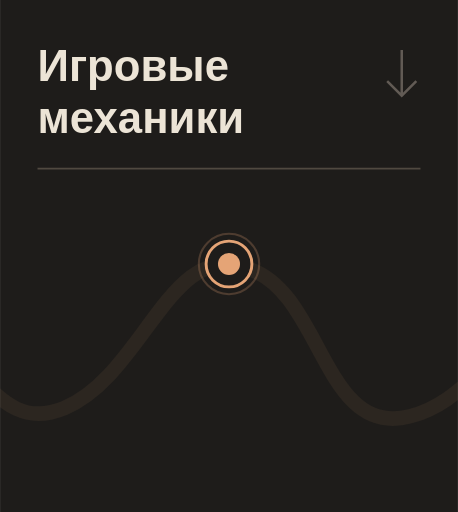
t = 0.00 s
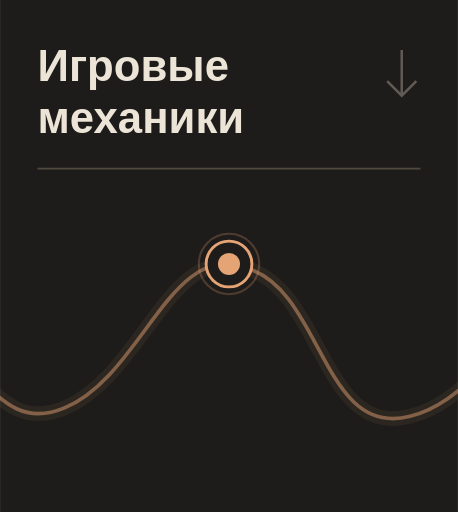
t = 2.60 s
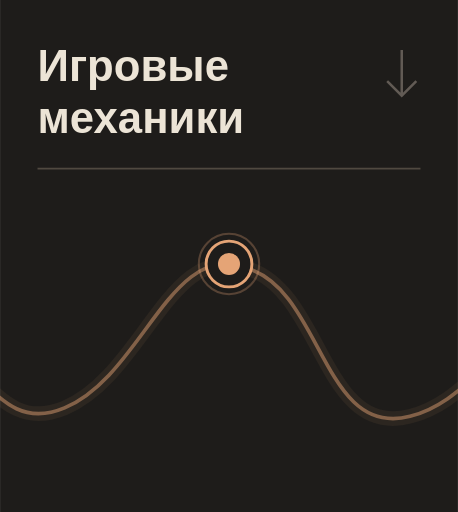
t = 2.95 s
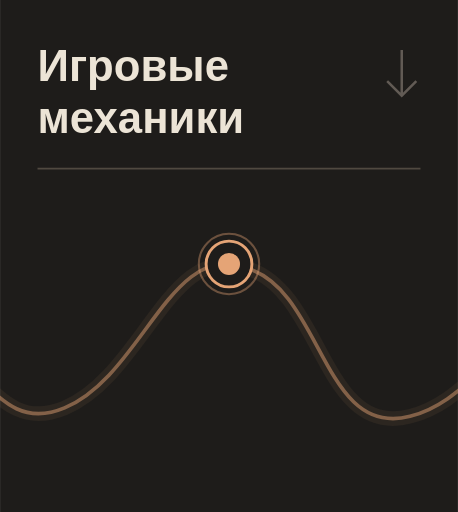
t = 3.30 s
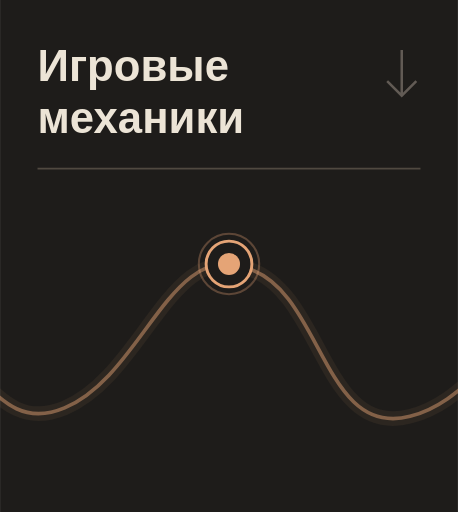
t = 4.35 s
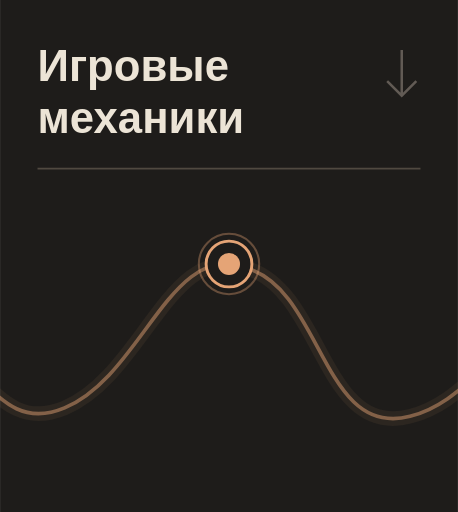
t = 5.40 s

The animated SVG that drew these frames (rendered in a browser with its animation timeline set to each time). Animation: 2 CSS @keyframes rules; one cycle of 5.40 s.

<svg xmlns="http://www.w3.org/2000/svg" width="220" height="246" viewBox="0 0 220 246"><title>Игровые механики</title><style>@keyframes ink{from{stroke-dashoffset:1000}to{stroke-dashoffset:0}}@keyframes pulse{0%,100%{stroke-opacity:.24}50%{stroke-opacity:.45}}.w{stroke-dasharray:1000;animation:ink 2.8s ease-out both}.p{animation:pulse 2.2s ease-in-out 2.6s 3 both}@media(prefers-reduced-motion:reduce){.w,.p{animation:none!important;stroke-dashoffset:0!important}}</style><rect width="220" height="246" fill="#1E1C1A"/><g font-family="Manrope,Arial,sans-serif" font-size="21" font-weight="600" fill="#ECE4D6"><text x="18" y="39">Игровые</text><text x="18" y="64">механики</text></g><path d="M18 81 H202" stroke="#504940" stroke-width=".8"/><path d="M193 24 V45 M186 39 L193 46 L200 39" fill="none" stroke="#B8AC9F" opacity=".44" stroke-width="1.2"/><g transform="translate(-220 0)"><path d="M 0 180 C 30 191 52 147 91 132 C 132 114 143 175 177 168 C 210 160 215 211 251 196 C 289 180 302 114 339 129 C 375 140 375 211 417 200 C 445 193 456 164 483 160 C 510 158 521 213 556 196 C 580 187 597 126 623 124 C 657 109 662 158 690 156 C 729 150 722 96 761 105 C 792 110 800 151 833 145 C 859 141 867 118 880 111" fill="none" stroke="#E5A476" stroke-width="7" opacity=".07"/><path class="w" d="M 0 180 C 30 191 52 147 91 132 C 132 114 143 175 177 168 C 210 160 215 211 251 196 C 289 180 302 114 339 129 C 375 140 375 211 417 200 C 445 193 456 164 483 160 C 510 158 521 213 556 196 C 580 187 597 126 623 124 C 657 109 662 158 690 156 C 729 150 722 96 761 105 C 792 110 800 151 833 145 C 859 141 867 118 880 111" fill="none" stroke="#E5A476" stroke-width="1.75" opacity=".47" stroke-linecap="round" pathLength="1000"/></g><circle class="p" cx="110" cy="126.85" r="14.5" fill="none" stroke="#E5A476" stroke-width="1" stroke-opacity=".24"/><circle cx="110" cy="126.85" r="11" fill="#1E1C1A" stroke="#E5A476" stroke-width="1.4"/><circle cx="110" cy="126.85" r="5.3" fill="#E5A476"/></svg>
